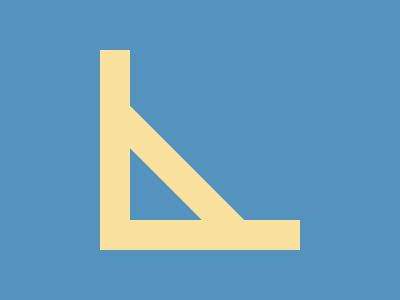

Write a web page that renders exactly this picture using CSS.

<!DOCTYPE html>
<html lang="en">
  <head>
    <meta charset="UTF-8" />
    <meta name="viewport" content="width=device-width, initial-scale=1.0" />
    <title>2024/12/26</title>
    <style>
      body {
        min-height: 100dvh;
        padding: 0;
        margin: 0;
        background: #5393bd;
        display: grid;
        place-items: center;
      }
      div {
        box-sizing: border-box;
        width: 200px;
        height: 200px;
        position: relative;
        border-left: 30px solid #fae29e;
        border-bottom: 30px solid #fae29e;

        &::after {
          content: "";
          position: absolute;
          height: 100%;
          width: 30px;
          background: #fae29e;
          rotate: 135deg;
          bottom: -37px;
          left: 30px;
        }
      }
    </style>
  </head>
  <body>
    <div></div>
  </body>
</html>
